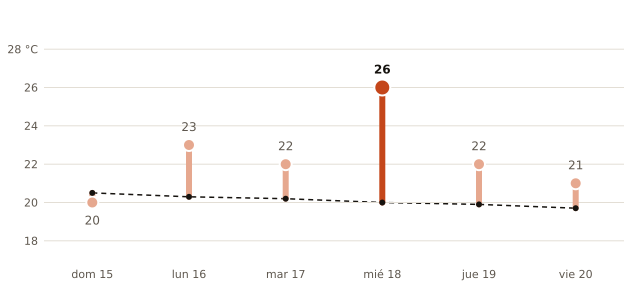

Values plotted in this chart, from the file beside it:
fecha, máxima_prevista_C, máxima_normal_1991_2020_C
2026-11-15, 20, 20.5
2026-11-16, 23, 20.3
2026-11-17, 22, 20.2
2026-11-18, 26, 20.0
2026-11-19, 22, 19.9
2026-11-20, 21, 19.7
